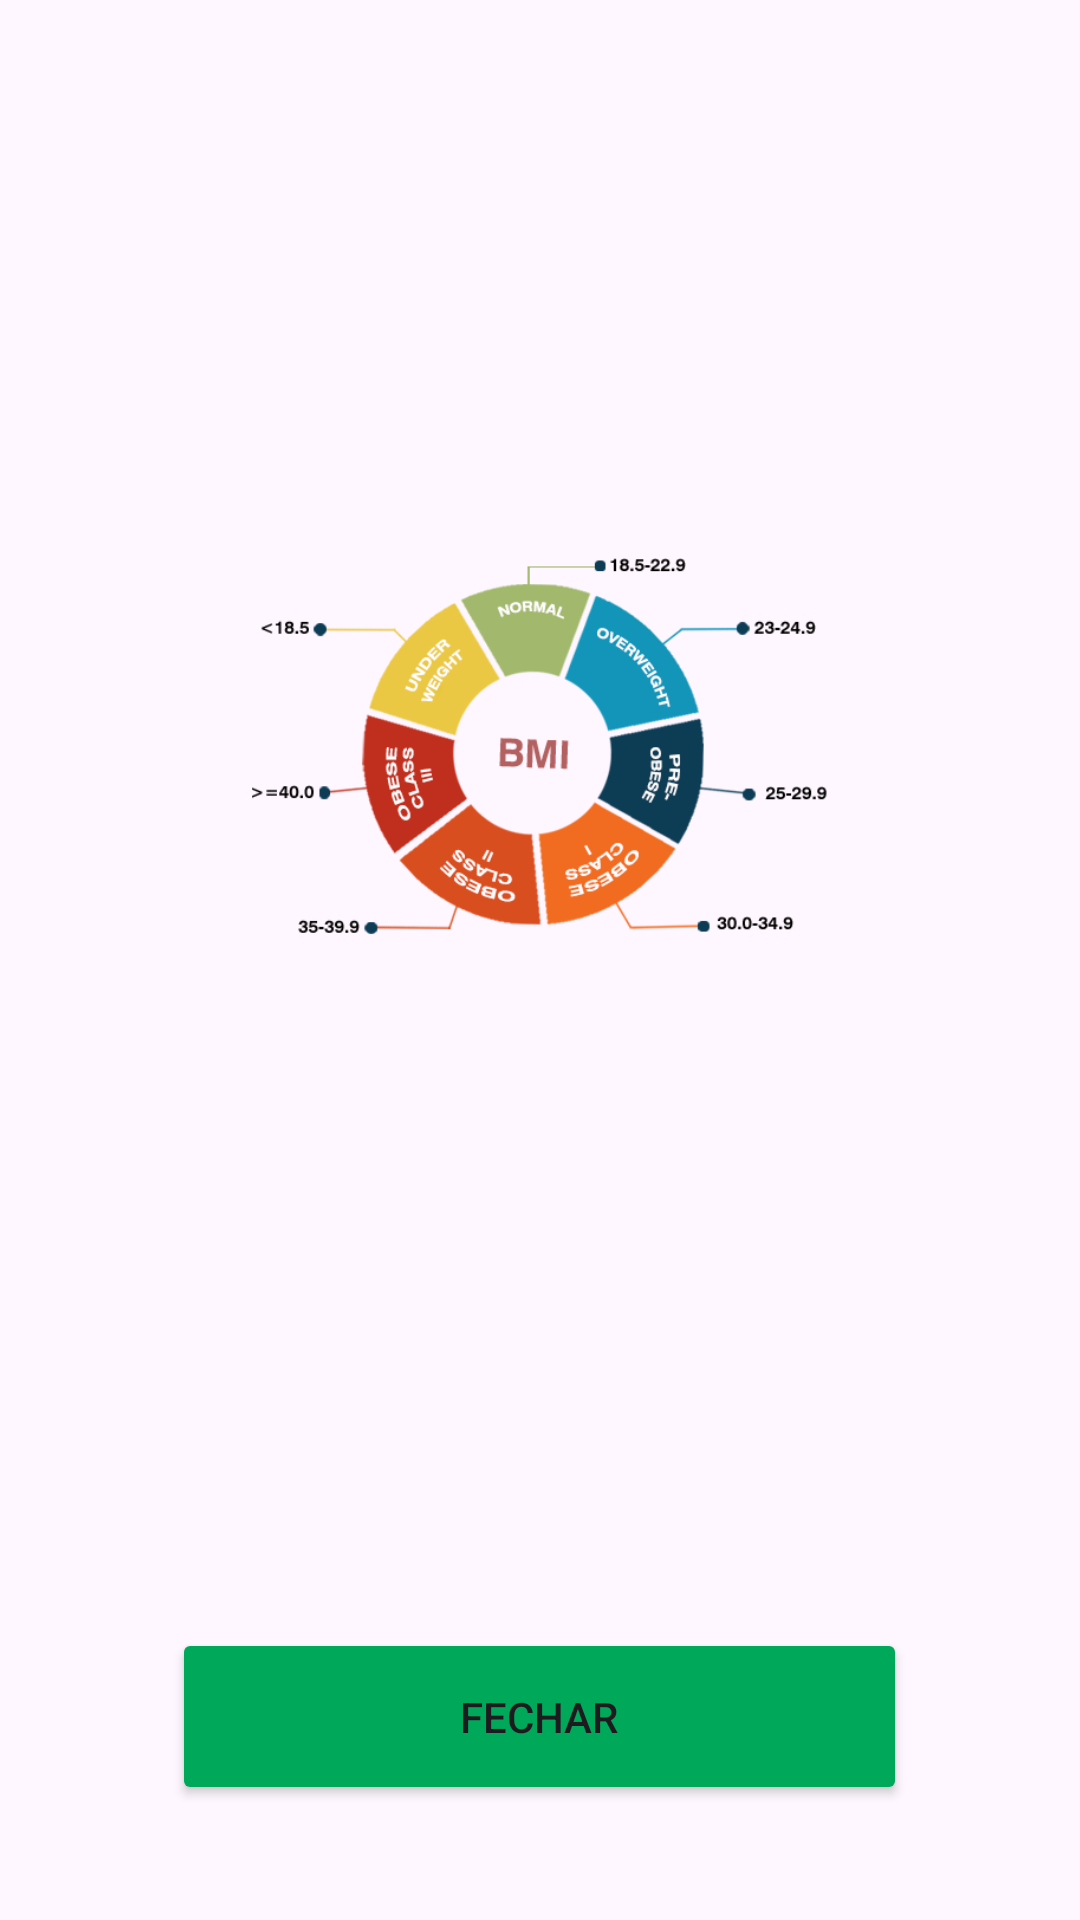

Android layout source for this screen:
<!-- AndroidManifest.xml: application theme Theme.CalcurladoraIMC -->
<!-- res/layout/activity_abaixo_do_peso.xml -->
<?xml version="1.0" encoding="utf-8"?>
<androidx.constraintlayout.widget.ConstraintLayout xmlns:android="http://schemas.android.com/apk/res/android"
    xmlns:app="http://schemas.android.com/apk/res-auto"
    xmlns:tools="http://schemas.android.com/tools"
    android:id="@+id/main"
    android:layout_width="match_parent"
    android:layout_height="match_parent"
    tools:context=".AbaixoDoPesoActivity">

    <TextView
        android:id="@+id/EditAbaixoDoPeso"
        android:layout_width="230dp"
        android:layout_height="88dp"
        android:text=""
        app:layout_constraintBottom_toBottomOf="parent"
        app:layout_constraintEnd_toEndOf="parent"
        app:layout_constraintHorizontal_bias="0.497"
        app:layout_constraintStart_toStartOf="parent"
        app:layout_constraintTop_toTopOf="parent"
        app:layout_constraintVertical_bias="0.119" />

    <ImageView
        android:id="@+id/ImgCalcIMCAbaixoDoPeso"
        android:layout_width="197dp"
        android:layout_height="209dp"
        app:layout_constraintBottom_toBottomOf="parent"
        app:layout_constraintEnd_toEndOf="parent"
        app:layout_constraintStart_toStartOf="parent"
        app:layout_constraintTop_toTopOf="parent"
        app:layout_constraintVertical_bias="0.342"
        app:srcCompat="@drawable/ImgCalcIMC" />

    <TextView
        android:id="@+id/MsgAbaixoDoPeso"
        android:layout_width="333dp"
        android:layout_height="121dp"
        android:textColor="@color/CinzaEscuro"
        app:layout_constraintBottom_toBottomOf="parent"
        app:layout_constraintEnd_toEndOf="parent"
        app:layout_constraintStart_toStartOf="parent"
        app:layout_constraintTop_toTopOf="parent"
        app:layout_constraintVertical_bias="0.636" />

    <Button
        android:id="@+id/btnFecharAbaixoDoPeso"
        android:layout_width="245dp"
        android:layout_height="59dp"
        android:text="@string/btnFechar"
        android:backgroundTint="@color/VerdeClaro"
        app:layout_constraintBottom_toBottomOf="parent"
        app:layout_constraintEnd_toEndOf="parent"
        app:layout_constraintHorizontal_bias="0.498"
        app:layout_constraintStart_toStartOf="parent"
        app:layout_constraintTop_toTopOf="parent"
        app:layout_constraintVertical_bias="0.934" />

</androidx.constraintlayout.widget.ConstraintLayout>
<!-- resources referenced by this layout -->
<resources>
  <color name="CinzaEscuro">#4D4D4D</color>
  <color name="VerdeClaro">#00A859</color>
  <string name="btnFechar">Fechar</string>
  <style name="Theme.CalcurladoraIMC" parent="Base.Theme.CalcurladoraIMC" />
  <style name="Base.Theme.CalcurladoraIMC" parent="Theme.Material3.DayNight.NoActionBar">
          
          
      </style>
</resources>
